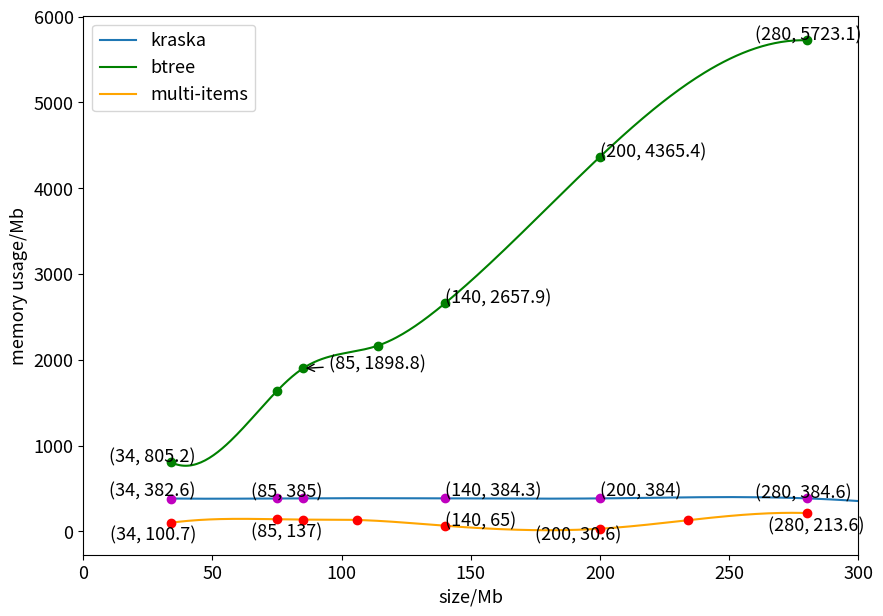

This chart was generated by the following Python code: (Note: this script raises an exception after producing the figure.)
from matplotlib import pyplot as plt
import numpy as np
from scipy.interpolate import make_interp_spline

fig = plt.figure(figsize=(10, 7), dpi=100)
plt.rcParams['font.size'] = 13

kraska_x = np.array([
    # 18,
    34,
    75,
    85,
    140,
    200,
    280,
    350,
    762,
    1515,
    1945
])

kraska_y = np.array([
    # 382,
    382.6,
    383.4,
    385,
    384.3,
    384,
    384.6,
    241.6,
    341,
    384,
    384
])

# auto_x = np.array([
#      7,
#      700,
#      1515,
#      1945
# ])
# auto_y = np.array([
#     230,
#     273,
#     337,
#     300
#
# ])

btree_x = np.array([
    # 14,
    34,
    75,
    85,
    114,
    140,
    200,
    280
])

btree_y = np.array([
    # 369.7,
    805.2,
    1637.1,
    1898.8,
    2164.5,
    2657.9,
    4365.4,
    5723.7
])

multi_x = np.array([
    # 11.7,
    34,
    75,
    85,
    106,
    140,
    200,
    234,
    280

])

multi_y = np.array([
    # 90.3,
    100.7,
    141,
    137,
    132.6,
    65,
    30.6,
    129.7,
    213.6

])
plt.xlabel("size/Mb")
plt.ylabel("memory usage/Mb")
# plt.annotate('only use linear combination', xy=(350, 241.6), xytext=(500, 241.6), arrowprops=dict(arrowstyle='->'))

# kraska
# plt.annotate('(18, 382)', xy=(18, 382), xytext=(0, 1002),arrowprops=dict(arrowstyle='->'))
plt.annotate('(34, 382.6)', xy=(34, 382.6), xytext=(10, 412.6))
# plt.annotate('(75, 383.4)', xy=(75, 383.4), xytext=(55, 413.4))
plt.annotate('(85, 385)', xy=(85, 385), xytext=(65, 405))
plt.annotate('(140, 384.3)', xy=(140, 384.3), xytext=(140, 414.3))
plt.annotate('(200, 384)', xy=(200, 384), xytext=(200, 414))
plt.annotate('(280, 384.6)', xy=(280, 384.6), xytext=(260, 384.6))

# btree
plt.annotate('(34, 805.2)', xy=(34, 805.2), xytext=(10, 805.2))
# plt.annotate('(75, 1637.1)', xy=(75, 1637.1), xytext=(75, 1637.1))
plt.annotate('(85, 1898.8)', xy=(85, 1898.8), xytext=(95, 1888.8),arrowprops=dict(arrowstyle='->'))
plt.annotate('(140, 2657.9)', xy=(140, 2657.9), xytext=(140, 2657.9))
plt.annotate('(200, 4365.4)', xy=(200, 4365.4), xytext=(200, 4365.4))
# plt.annotate('(114, 2164.5)', xy=(114, 2164.5), xytext=(114, 2164.5))
plt.annotate('(280, 5723.1)', xy=(280, 5723.1), xytext=(260, 5723.1))

# multi
# plt.annotate('(11.7,90.3)', xy=(11.7, 90.3), xytext=(6.7, 120.3))
plt.annotate('(34, 100.7)', xy=(34, 100.7), xytext=(10.5,-100))
# plt.annotate('(75, 141)', xy=(75, 141), xytext=(60, -50))
plt.annotate('(85, 137)', xy=(85, 137), xytext=(65, -70))
# plt.annotate('(106, 132.6)', xy=(106, 132.6), xytext=(86, -100))
plt.annotate('(140, 65)', xy=(140, 65), xytext=(140, 65))
plt.annotate('(200, 30.6)', xy=(200, 30.6), xytext=(175, -100))
# plt.annotate('(234, 129.7)', xy=(234, 129.7), xytext=(234, -100))
plt.annotate('(280, 213.6)', xy=(280, 213.6), xytext=(265, 0))

# kraska
kraska_x_smooth = np.linspace(kraska_x.min(), kraska_x.max(), 300)
kraksa_y_smooth = make_interp_spline(kraska_x, kraska_y)(kraska_x_smooth)
plt.plot(kraska_x_smooth, kraksa_y_smooth, label='kraska')
plt.plot(kraska_x, kraska_y, 'om')

# btree
btree_x_smooth = np.linspace(btree_x.min(), btree_x.max(), 300)
btree_y_smooth = make_interp_spline(btree_x, btree_y)(btree_x_smooth)
plt.plot(btree_x_smooth, btree_y_smooth, label='btree', color='green')
plt.plot(btree_x, btree_y, 'og')

# multi
multi_x_smooth = np.linspace(multi_x.min(), multi_x.max(), 300)
multi_y_smooth = make_interp_spline(multi_x, multi_y)(multi_x_smooth)
plt.plot(multi_x_smooth, multi_y_smooth, label='multi-items', color='orange')
plt.plot(multi_x, multi_y, 'or')

plt.legend()

plt.xlim(xmin=0, xmax=300)
plt.savefig("E:/draw_picture/kraska,btree,multi/memory.png")
plt.show()
